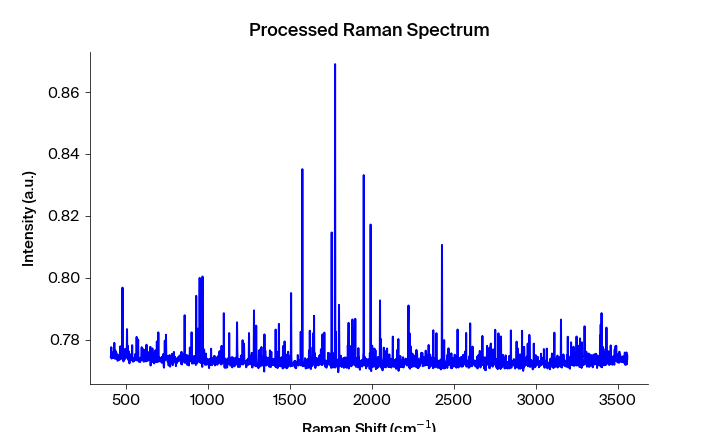

Source data for this figure (header and first rows):
Pixels #, Intensity (a.u.), Wavelength (nm), Raman shift (cm-1), Raman shift (cm-1) adjusted, Filtered Intensity (a.u.), Baselined Filtered Intensity (a.u.)
0.0, 0.7744, 543.8, 408, 406.9, 0.7744, 0.002057
1.0, 0.7744, 543.9, 409.8, 408.8, 0.7744, 0.002057
2.0, 0.7776, 543.9, 411.7, 410.6, 0.7744, 0.002095
3.0, 0.7739, 544, 413.5, 412.5, 0.7744, 0.002095
4.0, 0.7744, 544, 415.4, 414.4, 0.7745, 0.002138
5.0, 0.7746, 544.1, 417.3, 416.2, 0.7745, 0.002138
6.0, 0.7745, 544.1, 419.1, 418.1, 0.7746, 0.002212
7.0, 0.7747, 544.2, 421, 419.9, 0.7747, 0.002377
8.0, 0.775, 544.2, 422.8, 421.8, 0.7747, 0.002377
9.0, 0.776, 544.3, 424.7, 423.6, 0.775, 0.002661
10.0, 0.7741, 544.4, 426.5, 425.5, 0.7751, 0.002799
11.0, 0.7751, 544.4, 428.4, 427.3, 0.7751, 0.002799
12.0, 0.779, 544.5, 430.2, 429.2, 0.7746, 0.00224
13.0, 0.7746, 544.5, 432.1, 431, 0.7751, 0.002799
14.0, 0.7739, 544.6, 433.9, 432.9, 0.7746, 0.00224
15.0, 0.7766, 544.6, 435.8, 434.7, 0.7746, 0.00224
16.0, 0.7744, 544.7, 437.6, 436.6, 0.7749, 0.002523
17.0, 0.7749, 544.7, 439.5, 438.4, 0.7749, 0.002523
18.0, 0.776, 544.8, 441.4, 440.3, 0.7744, 0.00201
19.0, 0.7737, 544.8, 443.2, 442.1, 0.7749, 0.002523
20.0, 0.7738, 544.9, 445.1, 444, 0.775, 0.002629
21.0, 0.7753, 545, 446.9, 445.8, 0.7738, 0.001499
22.0, 0.775, 545, 448.8, 447.7, 0.7738, 0.001499
23.0, 0.7732, 545.1, 450.6, 449.5, 0.7738, 0.001412
24.0, 0.7736, 545.1, 452.5, 451.4, 0.7738, 0.001412
25.0, 0.7738, 545.2, 454.3, 453.2, 0.7738, 0.001412
26.0, 0.7742, 545.2, 456.2, 455.1, 0.7742, 0.001834
27.0, 0.7749, 545.3, 458, 456.9, 0.7742, 0.001834
28.0, 0.775, 545.3, 459.8, 458.8, 0.7742, 0.001838
29.0, 0.7734, 545.4, 461.7, 460.6, 0.7749, 0.002574
30.0, 0.7742, 545.5, 463.5, 462.5, 0.775, 0.002612
31.0, 0.7777, 545.5, 465.4, 464.3, 0.7751, 0.002791
32.0, 0.7779, 545.6, 467.2, 466.2, 0.7756, 0.003262
33.0, 0.7751, 545.6, 469.1, 468, 0.7756, 0.003262
34.0, 0.7756, 545.7, 470.9, 469.9, 0.7754, 0.003006
35.0, 0.7754, 545.7, 472.8, 471.7, 0.7751, 0.002791
36.0, 0.7738, 545.8, 474.6, 473.5, 0.7754, 0.003006
37.0, 0.7739, 545.8, 476.5, 475.4, 0.7754, 0.003006
38.0, 0.7759, 545.9, 478.3, 477.2, 0.7744, 0.002006
39.0, 0.7968, 545.9, 480.1, 479.1, 0.7759, 0.003545
40.0, 0.7744, 546, 482, 480.9, 0.7759, 0.003545
41.0, 0.7764, 546.1, 483.8, 482.8, 0.7744, 0.002006
42.0, 0.773, 546.1, 485.7, 484.6, 0.7744, 0.002006
43.0, 0.7735, 546.2, 487.5, 486.4, 0.7745, 0.002113
44.0, 0.7745, 546.2, 489.4, 488.3, 0.7736, 0.001298
45.0, 0.775, 546.3, 491.2, 490.1, 0.7745, 0.002113
46.0, 0.7736, 546.3, 493, 492, 0.775, 0.002643
47.0, 0.7757, 546.4, 494.9, 493.8, 0.7752, 0.002827
48.0, 0.7771, 546.4, 496.7, 495.6, 0.7752, 0.002827
49.0, 0.7752, 546.5, 498.6, 497.5, 0.7752, 0.002827
50.0, 0.7741, 546.5, 500.4, 499.3, 0.7752, 0.002827
51.0, 0.7744, 546.6, 502.2, 501.2, 0.7751, 0.002779
52.0, 0.7766, 546.7, 504.1, 503, 0.7751, 0.002779
53.0, 0.7751, 546.7, 505.9, 504.8, 0.7751, 0.002779
54.0, 0.7834, 546.8, 507.8, 506.7, 0.7766, 0.00423
55.0, 0.7743, 546.8, 509.6, 508.5, 0.7751, 0.002779
56.0, 0.778, 546.9, 511.4, 510.3, 0.7743, 0.001969
57.0, 0.7736, 546.9, 513.3, 512.2, 0.7743, 0.001969
58.0, 0.7735, 547, 515.1, 514, 0.7743, 0.002001
59.0, 0.7743, 547, 516.9, 515.9, 0.7736, 0.001298
... 1,988 more rows
